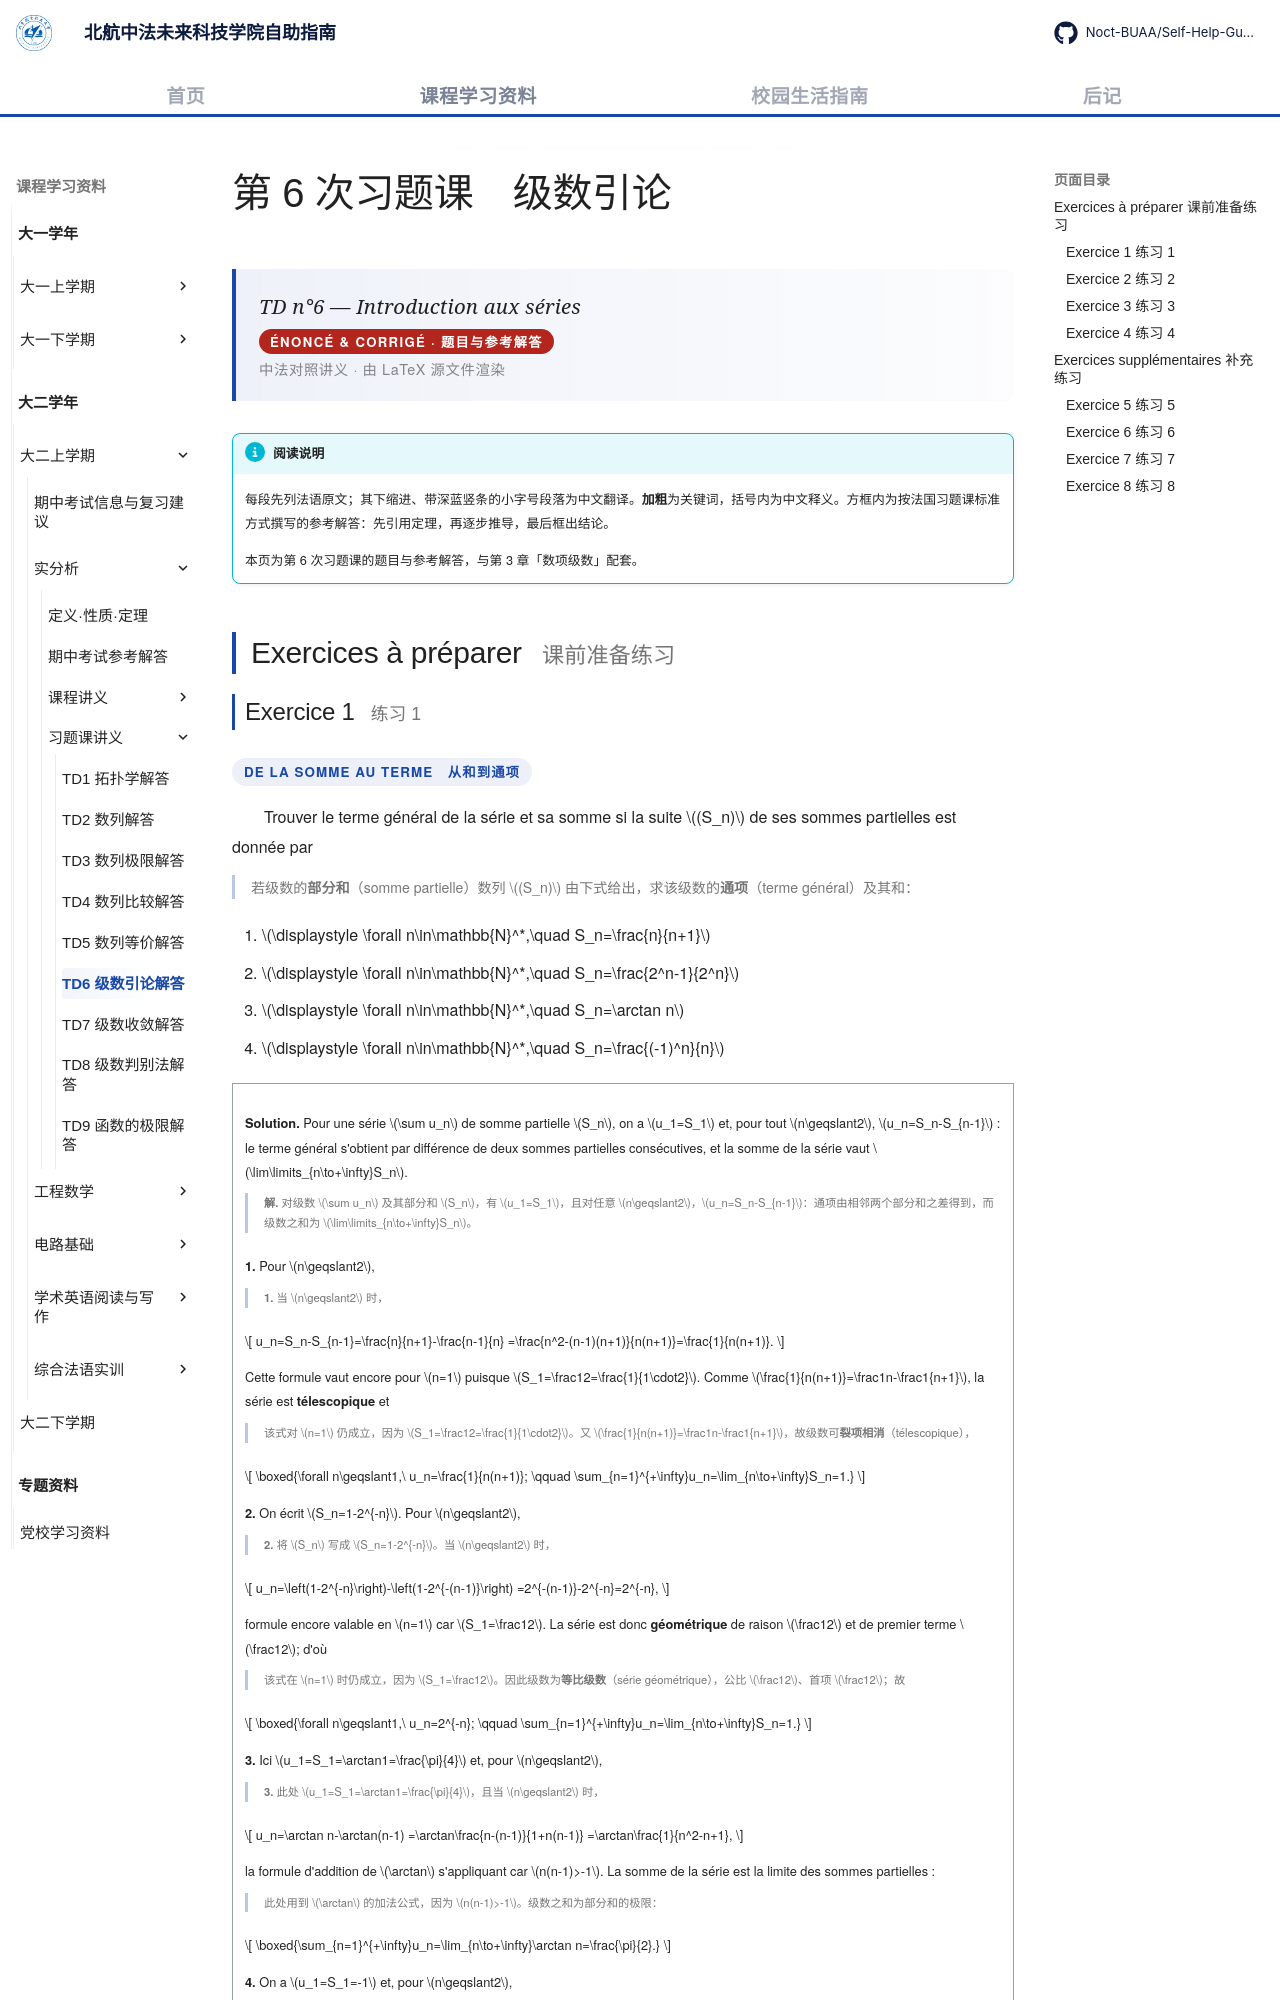

repository: Noct-BUAA/Self-Help-Guide-of-BIFAST-BUAA · page: courses/year2/semester1/实分析/习题课/td6-intro-series/index.html · generator: mkdocs

---
title: TD6 级数引论解答
comments: true
---

# 第 6 次习题课　级数引论

<div class="lecture-hero">
<p class="lecture-hero__fr">TD n°6 — Introduction aux séries</p>
<p class="lecture-badge">ÉNONCÉ &amp; CORRIGÉ · 题目与参考解答</p>
<p class="lecture-hero__meta">中法对照讲义 · 由 LaTeX 源文件渲染</p>
</div>

!!! info "阅读说明"

    每段先列法语原文；其下缩进、带深蓝竖条的小字号段落为中文翻译。<strong>加粗</strong>为关键词，括号内为中文释义。方框内为按法国习题课标准方式撰写的参考解答：先引用定理，再逐步推导，最后框出结论。

    本页为第 6 次习题课的题目与参考解答，与第 3 章「数项级数」配套。

## Exercices à préparer <span class="heading-zh">课前准备练习</span>
